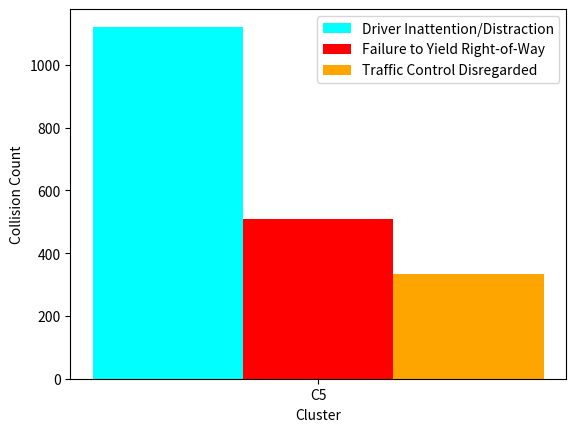

Write the Python code that produced this figure.
import matplotlib.pyplot as plt
import numpy as np

# create data
x = np.arange(1)
y1 = [1122]


y2 = [508]
y3 = [333]

width = 0.1

# plot data in grouped manner of bar type
plt.bar(x-0.1, y1, width, color='cyan')
plt.bar(x, y2, width, color='red')
plt.bar(x+0.1, y3, width, color='orange')

plt.xticks(x, ['C5'])
plt.xlabel("Cluster")
plt.ylabel("Collision Count")
plt.legend(["Driver Inattention/Distraction", "Failure to Yield Right-of-Way", "Traffic Control Disregarded"])
plt.show()
